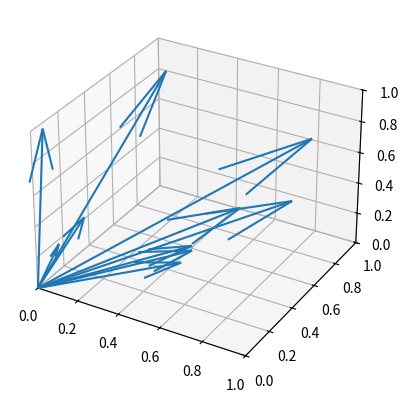

The matplotlib source for this figure:
import numpy as np
import matplotlib.pyplot as plt

class Vector3D:
    def __init__(self, x, y, z):
        self.x = x
        self.y = y
        self.z = z

    def length(self):
        return np.sqrt(self.x**2 + self.y**2 + self.z**2)

    def dot_product(self, other):
        return self.x*other.x + self.y*other.y + self.z*other.z

    def cross_product(self, other):
        return Vector3D(self.y*other.z - self.z*other.y,
                        self.z*other.x - self.x*other.z,
                        self.x*other.y - self.y*other.x)

    def angle_cosine(self, other):
        dot = self.dot_product(other)
        return dot / (self.length() * other.length())

    def __add__(self, other):
        return Vector3D(self.x + other.x, self.y + other.y, self.z + other.z)

    def __sub__(self, other):
        return Vector3D(self.x - other.x, self.y - other.y, self.z - other.z)

    @staticmethod
    def random_vectors(N):
        return [Vector3D(np.random.rand(), np.random.rand(), np.random.rand()) for _ in range(N)]

    def __str__(self):
        return f"({self.x}, {self.y}, {self.z})"

# Пример использования класса
v1 = Vector3D(1, 2, 3)
v2 = Vector3D(4, 5, 6)

print("Длина вектора v1:", v1.length())
print("Скалярное произведение v1 и v2:", v1.dot_product(v2))
print("Векторное произведение v1 и v2:", v1.cross_product(v2))
print("Косинус угла между v1 и v2:", v1.angle_cosine(v2))
print("Сумма векторов v1 и v2:", v1 + v2)
print("Разность векторов v1 и v2:", v1 - v2)

# Создание массива случайных векторов и их визуализация
random_vectors = Vector3D.random_vectors(10)
fig = plt.figure()
ax = fig.add_subplot(111, projection='3d')
for vec in random_vectors:
    ax.quiver(0, 0, 0, vec.x, vec.y, vec.z)
ax.set_xlim([0, 1])
ax.set_ylim([0, 1])
ax.set_zlim([0, 1])
plt.show()
